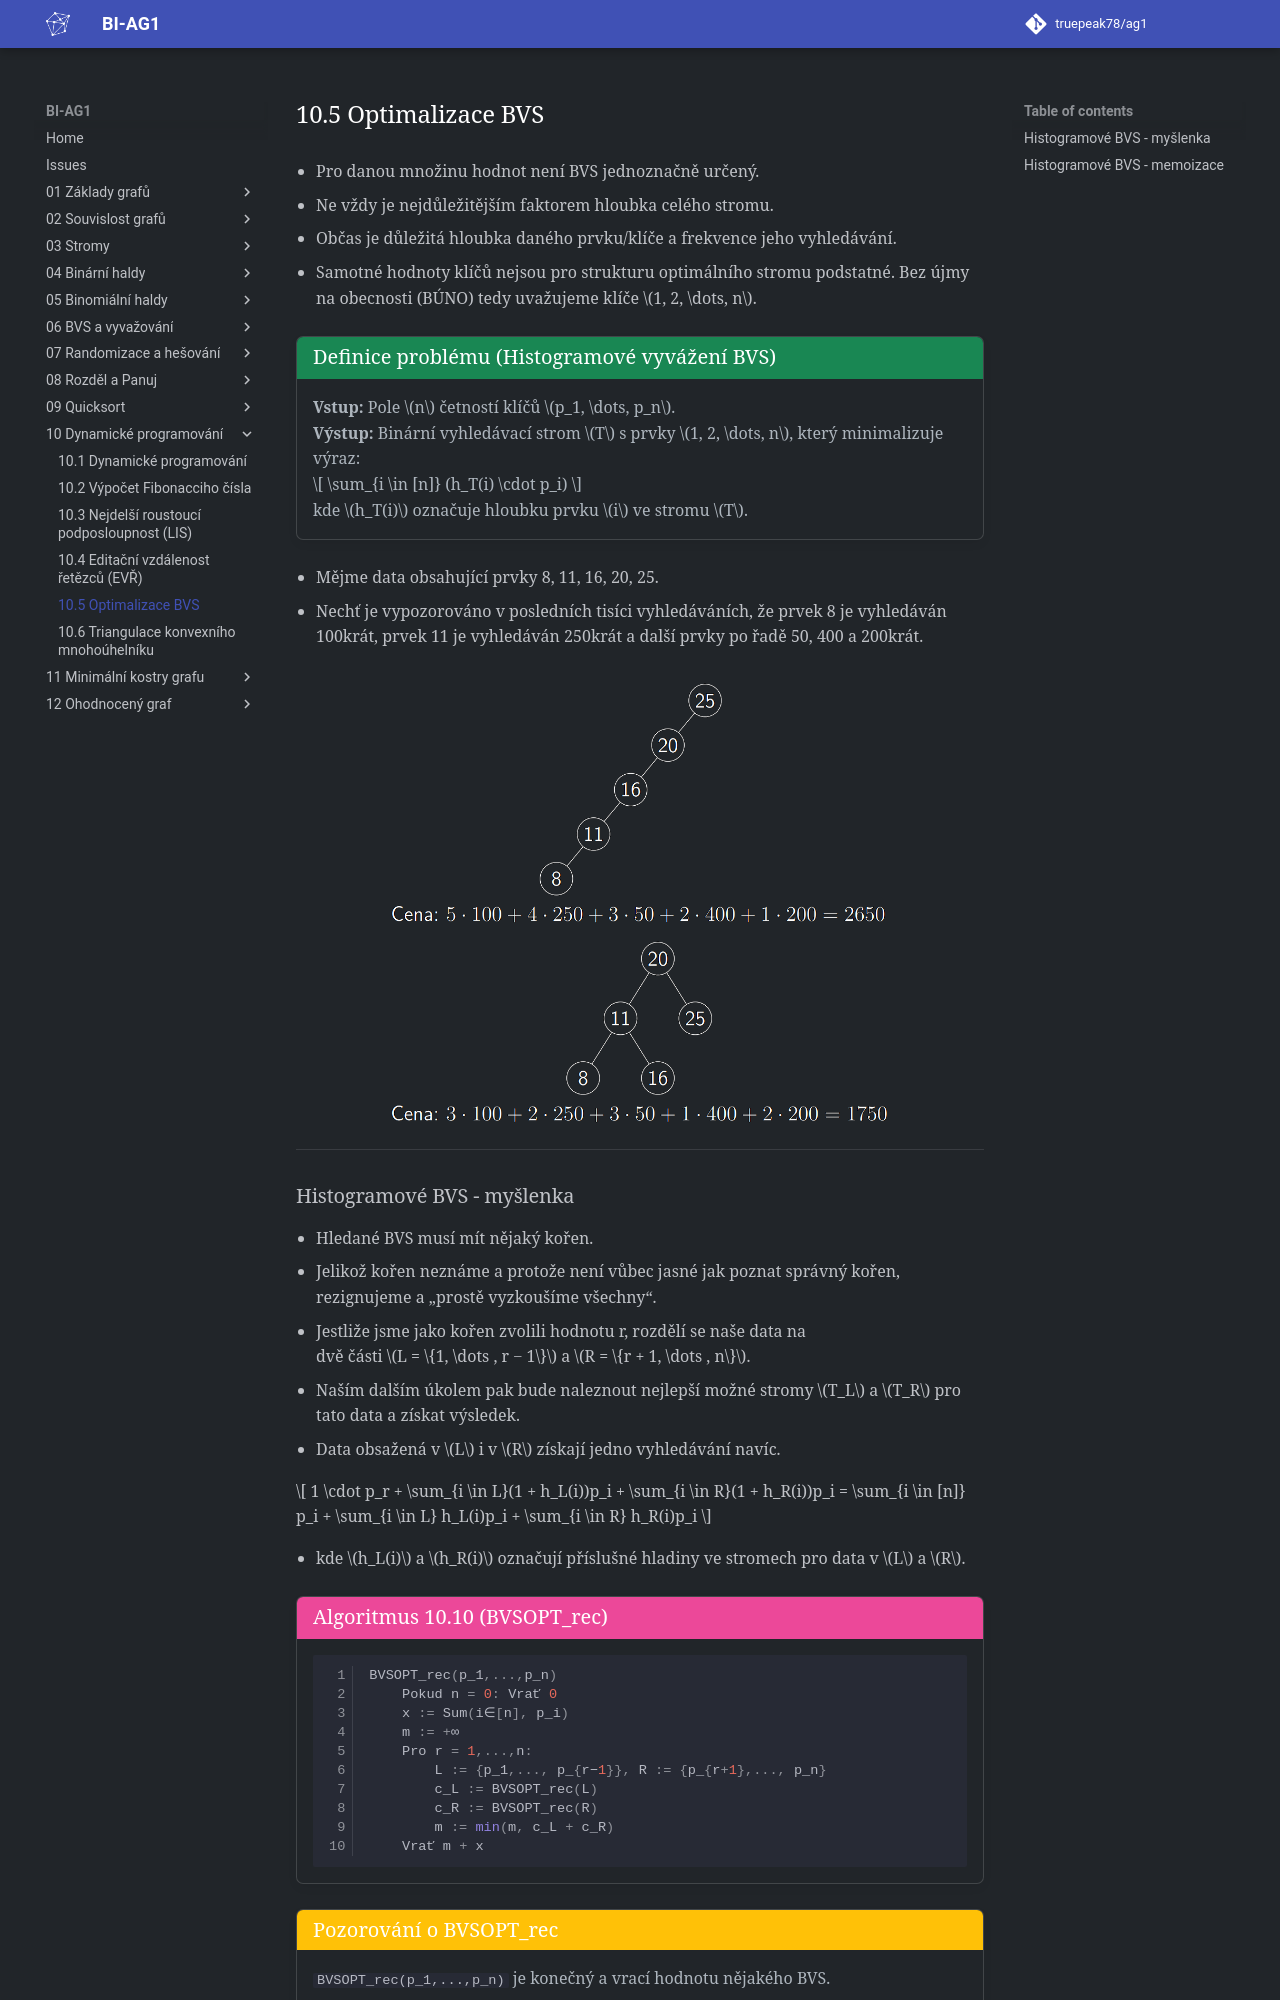

repository: truepeak78/ag1 · page: 10_Dynamické_programování/10.5_Optimalizace_BVS/index.html · generator: mkdocs

- Pro danou množinu hodnot není BVS jednoznačně určený.
- Ne vždy je nejdůležitějším faktorem hloubka celého stromu.
- Občas je důležitá hloubka daného prvku/klíče a frekvence jeho vyhledávání.
- Samotné hodnoty klíčů nejsou pro strukturu optimálního stromu podstatné. Bez újmy na obecnosti (BÚNO) tedy uvažujeme klíče $1, 2, \dots, n$.

<a id="def-bvs-opt"></a>
!!! Definition "[Definice problému (Histogramové vyvážení BVS)](#def-bvs-opt)"

    **Vstup:** Pole $n$ četností klíčů $p_1, \dots, p_n$.

    **Výstup:** Binární vyhledávací strom $T$ s prvky $1, 2, \dots, n$, který minimalizuje výraz:

    $$
    \sum_{i \in [n]} (h_T(i) \cdot p_i)
    $$

    kde $h_T(i)$ označuje hloubku prvku $i$ ve stromu $T$.

- Mějme data obsahující prvky 8, 11, 16, 20, 25.
- Nechť je vypozorováno v posledních tisíci vyhledáváních, že
  prvek 8 je vyhledáván 100krát, prvek 11 je vyhledáván 250krát a
  další prvky po řadě 50, 400 a 200krát.

![bvs_optimal](../assets/10/bvs_1.png){style=display:block;margin-left:auto;margin-right:auto;max-width:500px}
![bvs_optimal](../assets/10/bvs_2.png){style=display:block;margin-left:auto;margin-right:auto;max-width:500px}

---
